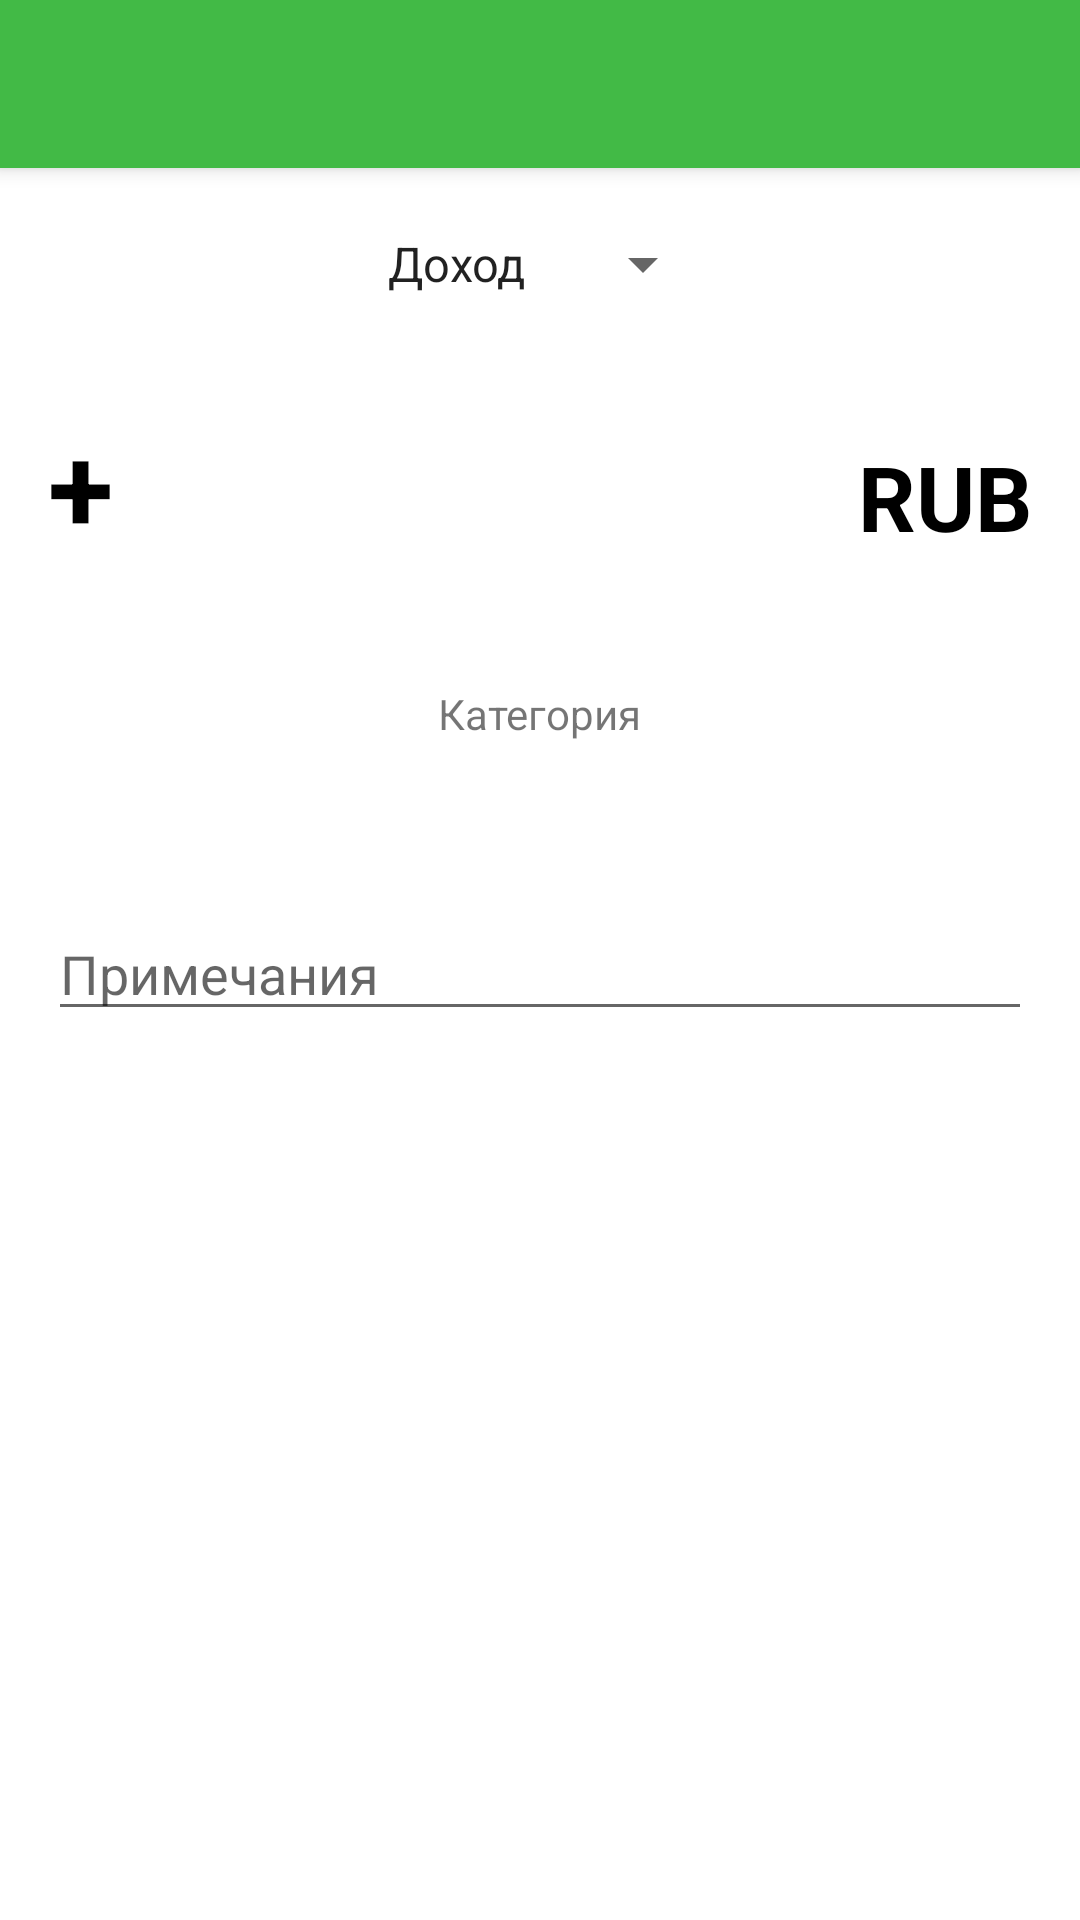

Produce the Android XML layout that renders to this screen, including the resource entries it uses.
<!-- AndroidManifest.xml: application theme Theme.FinanceApp -->
<!-- res/layout/fragment_add_record.xml -->
<?xml version="1.0" encoding="utf-8"?>
<LinearLayout xmlns:android="http://schemas.android.com/apk/res/android"
    android:layout_width="match_parent"
    android:layout_height="match_parent"
    xmlns:tools="http://schemas.android.com/tools"
    android:orientation="vertical">

    <include layout="@layout/toolbar" />

    <ScrollView
        android:scrollbars="none"
        android:layout_width="match_parent"
        android:layout_height="match_parent">

        <LinearLayout
            android:layout_width="match_parent"
            android:layout_height="wrap_content"
            android:orientation="vertical" >



            <LinearLayout
                android:orientation="vertical"
                android:layout_marginTop="20dp"
                android:layout_width="match_parent"
                android:layout_height="wrap_content"
                android:gravity="center">

                <Spinner
                    android:id="@+id/spinnerTypeRecord"
                    style="@style/Widget.AppCompat.Light.Spinner.DropDown.ActionBar"
                    android:layout_width="wrap_content"
                    android:layout_height="wrap_content"
                    android:entries="@array/record_type"/>

            </LinearLayout>

            <RelativeLayout
                android:layout_marginTop="35dp"
                android:layout_width="match_parent"
                android:layout_height="wrap_content">

                <TextView
                    android:id="@+id/tvEditBillCurrency"
                    android:layout_width="wrap_content"
                    android:layout_height="wrap_content"
                    android:layout_alignBaseline="@+id/edSumNewRecord"
                    android:layout_alignBottom="@+id/edSumNewRecord"
                    android:layout_alignParentEnd="true"
                    android:layout_marginEnd="16dp"
                    android:text="@string/currency_rub"
                    android:textColor="#000000"
                    android:textSize="30sp"
                    android:textStyle="bold" />

                <EditText
                    android:id="@+id/edSumNewRecord"
                    android:textSize="40sp"
                    android:gravity="end"
                    android:layout_width="wrap_content"
                    android:layout_height="wrap_content"
                    android:layout_alignParentTop="true"
                    android:layout_marginLeft="20dp"
                    android:layout_marginStart="20dp"
                    android:layout_marginEnd="20dp"
                    android:layout_marginRight="20dp"
                    android:layout_toEndOf="@+id/tvSignEditBill"
                    android:layout_toStartOf="@+id/tvEditBillCurrency"
                    android:background="@android:color/transparent"
                    android:ems="10"
                    android:inputType="numberDecimal" />

                <TextView
                    android:id="@+id/tvSignEditBill"
                    android:layout_width="wrap_content"
                    android:layout_height="wrap_content"
                    android:layout_marginStart="16dp"
                    android:layout_alignBaseline="@+id/edSumNewRecord"
                    android:layout_alignBottom="@+id/edSumNewRecord"
                    android:layout_alignParentStart="true"
                    android:textColor="#000000"
                    android:text="@string/plus_sign"
                    android:textSize="40sp"
                    android:textStyle="bold" />

            </RelativeLayout>



            <LinearLayout
                android:layout_marginTop="20dp"
                android:orientation="vertical"
                android:layout_width="match_parent"
                android:layout_height="wrap_content"
                android:gravity="center">

                <LinearLayout
                    android:id="@+id/selectCategory"
                    android:orientation="vertical"
                    android:layout_marginTop="10dp"
                    android:layout_marginBottom="10dp"
                    android:layout_width="match_parent"
                    android:layout_marginStart="@dimen/margin"
                    android:layout_marginEnd="@dimen/margin"
                    android:layout_height="wrap_content"
                    android:clickable="true"
                    android:focusable="true"
                    android:background="?attr/selectableItemBackground"
                    android:gravity="center">

                    <TextView
                        android:id="@+id/tvFirstParam"
                        android:text="@string/category"
                        android:layout_marginTop="10dp"
                        android:layout_width="wrap_content"
                        android:layout_height="wrap_content"
                        android:maxLines="1"
                        android:ellipsize="end"
                        android:singleLine="true"/>

                    <TextView
                        android:id="@+id/tvFromBill"
                        android:layout_width="wrap_content"
                        android:layout_height="wrap_content"
                        android:layout_marginBottom="10dp"
                        tools:text="Еда и напитки"
                        android:maxLines="1"
                        android:ellipsize="end"
                        android:singleLine="true"
                        android:textAllCaps="true"
                        android:textStyle="bold"/>

                </LinearLayout>


            </LinearLayout>

            <EditText
                android:id="@+id/editTextInfo"
                android:layout_width="match_parent"
                android:layout_height="wrap_content"
                android:layout_margin="@dimen/margin"
                android:hint="@string/text_info"
                android:inputType="textMultiLine|textCapWords"
                android:gravity="top"
                android:minLines="1"
                android:lines="1" />

        </LinearLayout>
    </ScrollView>

</LinearLayout>
<!-- res/layout/toolbar.xml (included above) -->
<?xml version="1.0" encoding="utf-8"?>
<androidx.appcompat.widget.Toolbar android:id="@+id/toolbar"
    xmlns:android="http://schemas.android.com/apk/res/android"
    xmlns:app="http://schemas.android.com/apk/res-auto"
    android:layout_width="match_parent"
    android:layout_height="wrap_content"
    android:background="@color/colorPrimary"
    android:elevation="@dimen/toolbar_elevation"
    app:titleTextColor="@android:color/white" />
<!-- resources referenced by this layout -->
<resources>
  <string-array name="record_type">
          <item>@string/button_add_record_income</item>
          <item>@string/button_add_record_consumption</item>
      </string-array>
  <color name="colorPrimary">#42ba46</color>
  <dimen name="margin">16dp</dimen>
  <dimen name="toolbar_elevation">4dp</dimen>
  <string name="category">Категория</string>
  <string name="currency_rub">RUB</string>
  <string name="plus_sign">+</string>
  <string name="text_info">Примечания</string>
  <style name="Theme.FinanceApp" parent="Theme.MaterialComponents.DayNight.DarkActionBar">
          
          <item name="colorPrimary">@color/purple_500</item>
          <item name="colorPrimaryVariant">@color/purple_700</item>
          <item name="colorOnPrimary">@color/white</item>
          
          <item name="colorSecondary">@color/teal_200</item>
          <item name="colorSecondaryVariant">@color/teal_700</item>
          <item name="colorOnSecondary">@color/black</item>
          
          <item name="android:statusBarColor" tools:targetApi="l">?attr/colorPrimaryVariant</item>
          
      </style>
  <string name="button_add_record_income">Доход</string>
  <string name="button_add_record_consumption">Расход</string>
  <color name="purple_500">#FF6200EE</color>
  <color name="purple_700">#FF3700B3</color>
  <color name="white">#FFFFFFFF</color>
  <color name="teal_200">#FF03DAC5</color>
  <color name="teal_700">#FF018786</color>
  <color name="black">#FF000000</color>
</resources>
